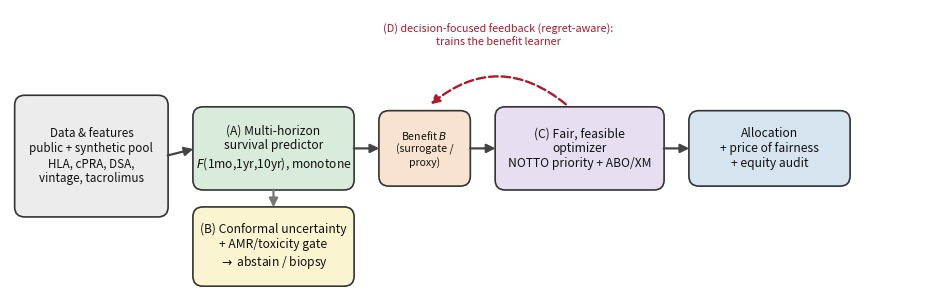

Generate this figure with matplotlib: (Note: this script raises an exception after producing the figure.)
import os, matplotlib; matplotlib.use("Agg")
import matplotlib.pyplot as plt
from matplotlib.patches import FancyBboxPatch, FancyArrowPatch
plt.rcParams.update({"font.size": 9})
# short, wide band: aspect ~3.5:1 so it reserves little vertical space and the page fills with text
fig, ax = plt.subplots(figsize=(12, 3.6)); ax.axis("off"); ax.set_xlim(0, 120); ax.set_ylim(0, 36)

def box(x, y, w, h, txt, fc, ec="#333", fs=8.7, tc="#111"):
    ax.add_patch(FancyBboxPatch((x, y), w, h, boxstyle="round,pad=0.4,rounding_size=1.3",
                 fc=fc, ec=ec, lw=1.2))
    ax.text(x + w/2, y + h/2, txt, ha="center", va="center", fontsize=fs, color=tc)

def arrow(x1, y1, x2, y2, c="#444", ls="-", lw=1.6, cs=None):
    kw = dict(arrowstyle="-|>", mutation_scale=13, color=c, ls=ls, lw=lw)
    if cs: kw["connectionstyle"] = cs
    ax.add_patch(FancyArrowPatch((x1, y1), (x2, y2), **kw))

blue="#d6e4f0"; green="#d9ecdb"; purple="#e8def2"; orange="#f7e3cf"; grey="#ececec"; yellow="#fbf4d0"

# inputs (merged data + feature layer -> fewer boxes, fewer words)
box(1, 9.5, 19, 15, "Data & features\npublic + synthetic pool\nHLA, cPRA, DSA,\nvintage, tacrolimus", grey, fs=8.4)
# (A) multi-horizon predictor
box(24, 13, 20, 10, "(A) Multi-horizon\nsurvival predictor\n$F$(1mo,1yr,10yr), monotone", green)
# benefit matrix (surrogate in the main experiments; fitted survival in the loop-closure study)
box(48, 13.5, 11, 9, "Benefit $B$\n(surrogate /\nproxy)", orange, fs=7.6)
# (C) fair feasible optimizer
box(63, 13, 21, 10, "(C) Fair, feasible\noptimizer\nNOTTO priority + ABO/XM", purple)
# allocation output
box(88, 13.5, 20, 9, "Allocation\n+ price of fairness\n+ equity audit", blue)
# (B) uncertainty + differential (branch below A)
box(24, 0.5, 20, 9.5, "(B) Conformal uncertainty\n+ AMR/toxicity gate\n$\\rightarrow$ abstain / biopsy", yellow)

# main left-to-right flow
arrow(20, 17, 24, 18)
arrow(44, 18, 48, 18)
arrow(59, 18, 63, 18)
arrow(84, 18, 88, 18)
arrow(34, 13, 34, 10, c="#777")              # predictor -> uncertainty

# (D) decision-focused feedback: regret from the optimizer trains the BENEFIT-matrix learner
# (the surrogate / fitted-survival benefit), NOT the survival predictor (A).
arrow(72, 23.5, 54, 23.5, c="#b2182b", ls="--", lw=1.7, cs="arc3,rad=0.42")
ax.text(63, 31.5, "(D) decision-focused feedback (regret-aware):\ntrains the benefit learner", color="#b2182b", fontsize=7.8, ha="center")

_OUT = os.path.join(os.path.dirname(os.path.abspath(__file__)), "out"); os.makedirs(_OUT, exist_ok=True)
fig.tight_layout(); fig.savefig(os.path.join(_OUT, "fig_architecture.png"), dpi=200, bbox_inches="tight")
print("saved architecture")
